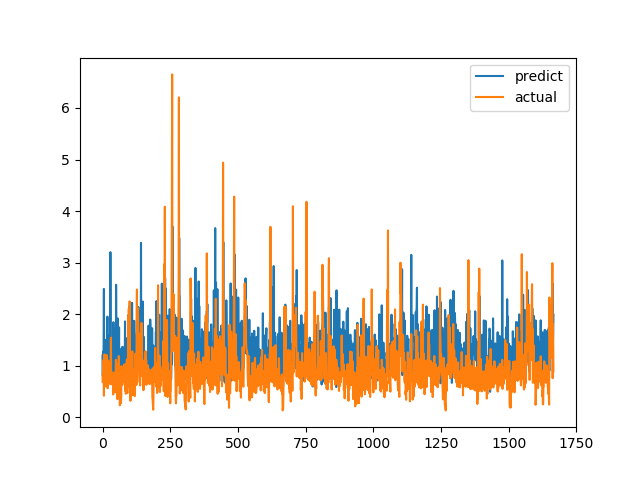

Data behind this chart, as committed beside it:
predict, actual
1.198, 0.6915
0.8033, 0.8558
1.271, 0.7094
0.7968, 1.015
1.499, 1.116
2.489, 0.4183
1.12, 1.002
1.198, 1.219
0.9647, 1.143
1.054, 0.6528
1.259, 0.6747
0.9888, 0.601
1.501, 0.6695
0.8693, 0.6538
0.8296, 0.7814
0.8958, 1.206
0.6493, 0.8469
1.541, 0.8286
1.953, 0.6482
1.333, 0.5624
0.6969, 0.7183
0.9146, 1.1
1.351, 0.9542
1.074, 0.729
1.414, 0.6694
1.599, 0.8631
0.8838, 0.6465
1.086, 0.8223
0.8961, 0.9236
3.202, 0.8301
1.281, 1.067
1.133, 1.546
1.282, 0.6827
0.8047, 0.6386
0.9857, 0.6464
1.179, 0.6881
0.7769, 0.7274
1.546, 0.65
1.481, 0.8694
1.4, 0.4409
1.844, 0.4519
1.012, 0.7575
1.601, 0.4952
0.9415, 0.6851
0.9863, 0.7244
0.6641, 0.8654
0.6998, 0.74
1.732, 0.8071
0.8826, 0.8204
0.8546, 1.114
2.571, 1.109
1.855, 0.4751
0.8655, 1.039
1.368, 0.9458
0.6002, 0.7878
0.7546, 0.3505
1.917, 0.9368
1.415, 0.9868
0.9068, 0.647
1.151, 1.03
... 1,606 more rows
